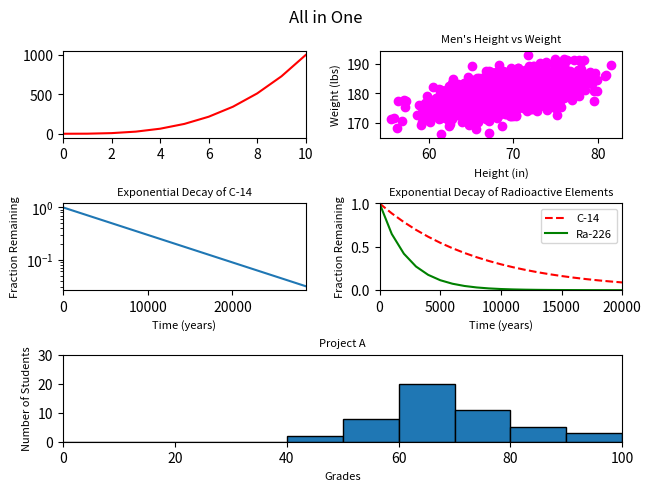

Source code (Python):
#!/usr/bin/env python3
""" script that plots 5 seperate graphs on one figure """
import numpy as np
import matplotlib.pyplot as plt

y0 = np.arange(0, 11) ** 3

mean = [69, 0]
cov = [[15, 8], [8, 15]]
np.random.seed(5)
x1, y1 = np.random.multivariate_normal(mean, cov, 2000).T
y1 += 180

x2 = np.arange(0, 28651, 5730)
r2 = np.log(0.5)
t2 = 5730
y2 = np.exp((r2 / t2) * x2)

x3 = np.arange(0, 21000, 1000)
r3 = np.log(0.5)
t31 = 5730
t32 = 1600
y31 = np.exp((r3 / t31) * x3)
y32 = np.exp((r3 / t32) * x3)

np.random.seed(5)
student_grades = np.random.normal(68, 15, 50)

fig = plt.figure(constrained_layout=True)

gs = fig.add_gridspec(nrows=3, ncols=2)

fig.suptitle('All in One')

ax1 = fig.add_subplot(gs[0, 0])
ax1.plot(y0, color='red')
ax1.set_xlim([0, 10])


ax2 = fig.add_subplot(gs[0, 1])
ax2.set_xlabel('Height (in)', fontsize=8)
ax2.set_ylabel('Weight (lbs)', fontsize=8)
ax2.set_title("Men's Height vs Weight", fontsize=8)
ax2.scatter(x1, y1, color='magenta')

ax3 = fig.add_subplot(gs[1, 0])
ax3.set_xlabel('Time (years)', fontsize=8)
ax3.set_ylabel('Fraction Remaining', fontsize=8)
ax3.set_title('Exponential Decay of C-14', fontsize=8)
ax3.semilogy(x2, y2)
ax3.set_xlim([0, 28650])

ax4 = fig.add_subplot(gs[1, 1])
ax4.set_xlabel('Time (years)', fontsize=8)
ax4.set_ylabel('Fraction Remaining', fontsize=8)
ax4.set_title('Exponential Decay of Radioactive Elements', fontsize=8)
ax4.plot(x3, y31, linestyle='dashed', color='red', label='C-14')
ax4.plot(x3, y32, color='green', label='Ra-226')
ax4.set_xlim([0, 20000])
ax4.set_ylim([0, 1])
ax4.legend(loc="upper right", fontsize=8)

ax5 = fig.add_subplot(gs[2, :])
ax5.set_xlabel('Grades', fontsize=8)
ax5.set_ylabel('Number of Students', fontsize=8)
ax5.set_title('Project A', fontsize=8)
bins = [0, 10, 20, 30, 40, 50, 60, 70, 80, 90, 100]
ax5.hist(student_grades, bins=bins, edgecolor='black')
ax5.set_xlim([0, 100])
ax5.set_ylim([0, 30])

plt.show()
